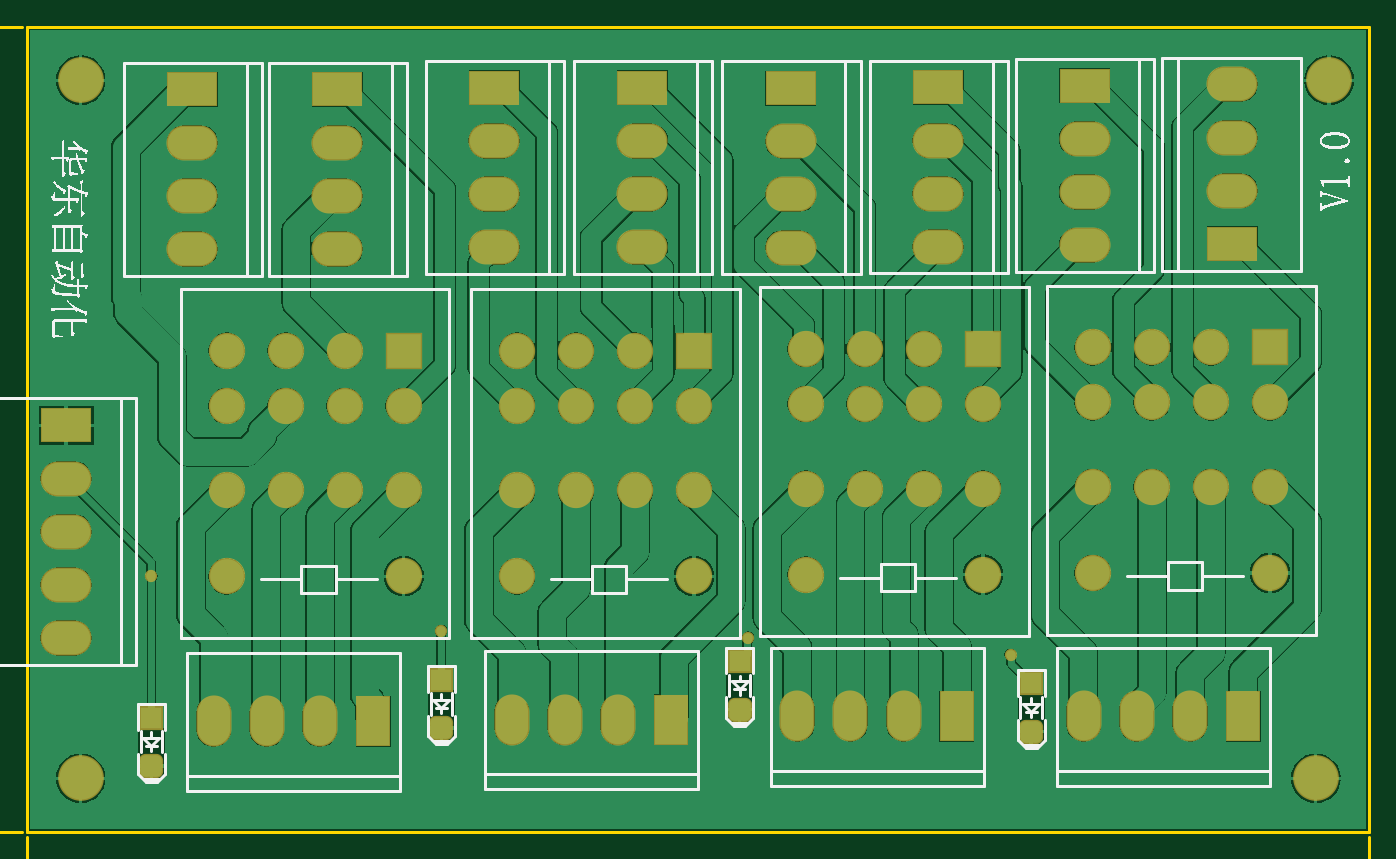
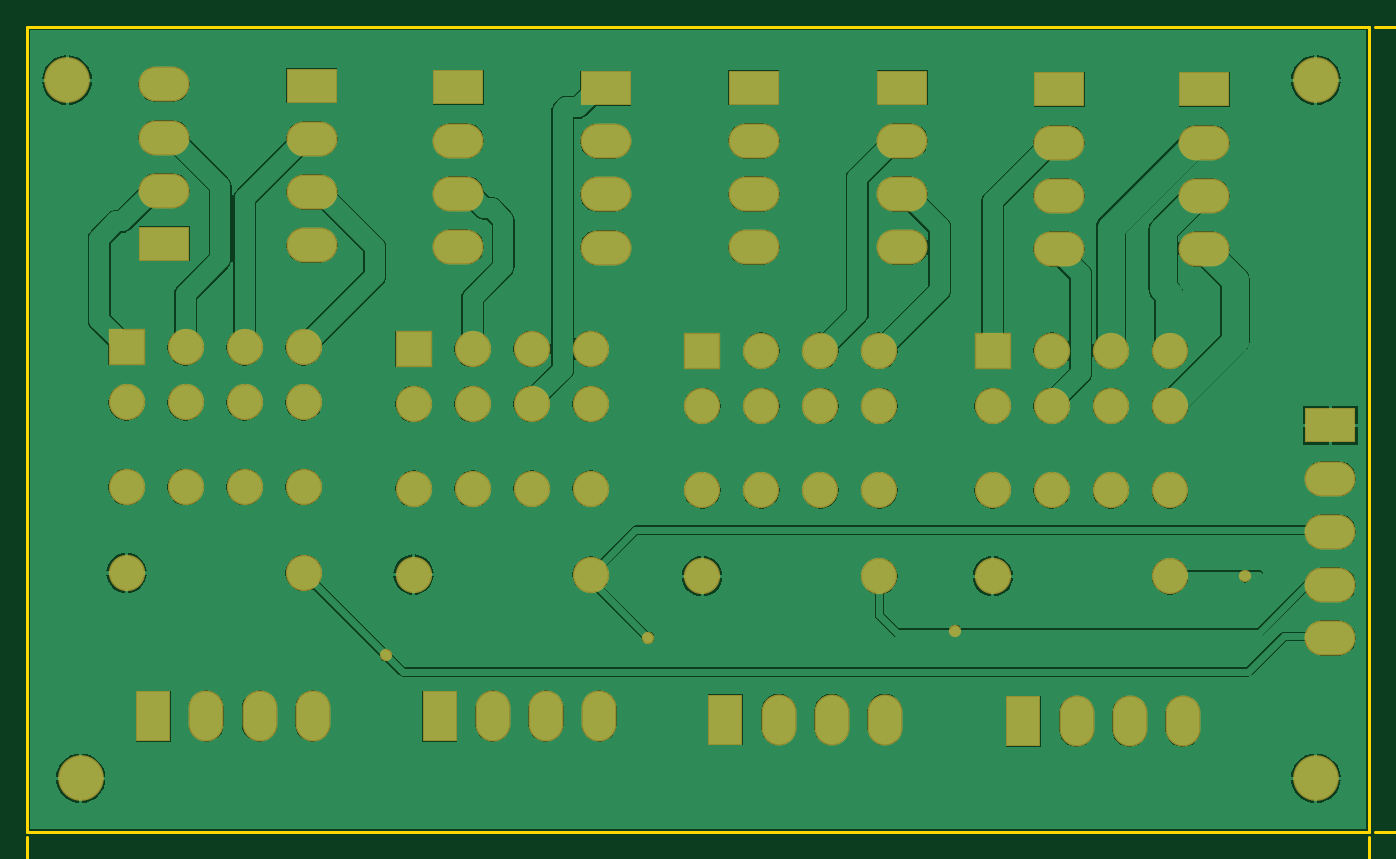
Circuit board: 10 layer files. Board 105.4 x 66.1 mm.
- bottom_copper: PCB1.GBL (58672 bytes)
- bottom_silk: PCB1.GBO (269 bytes)
- paste: PCB1.GBP (267 bytes)
- bottom_mask: PCB1.GBS (2796 bytes)
- outline: PCB1.GKO (389 bytes)
- outline: PCB1.GM1 (2386 bytes)
- top_copper: PCB1.GTL (66760 bytes)
- top_silk: PCB1.GTO (51781 bytes)
- paste: PCB1.GTP (874 bytes)
- top_mask: PCB1.GTS (3407 bytes)

=== bottom_copper: PCB1.GBL (58672 bytes, source omitted) ===
=== bottom_silk: PCB1.GBO ===
G04*
G04 #@! TF.GenerationSoftware,Altium Limited,Altium Designer,20.2.2 (114)*
G04*
G04 Layer_Color=32896*
%FSLAX44Y44*%
%MOMM*%
G71*
G04*
G04 #@! TF.SameCoordinates,263EBA9D-054C-40F6-8731-2C9348E58862*
G04*
G04*
G04 #@! TF.FilePolarity,Positive*
G04*
G01*
G75*
M02*

=== paste: PCB1.GBP ===
G04*
G04 #@! TF.GenerationSoftware,Altium Limited,Altium Designer,20.2.2 (114)*
G04*
G04 Layer_Color=128*
%FSLAX44Y44*%
%MOMM*%
G71*
G04*
G04 #@! TF.SameCoordinates,263EBA9D-054C-40F6-8731-2C9348E58862*
G04*
G04*
G04 #@! TF.FilePolarity,Positive*
G04*
G01*
G75*
M02*

=== bottom_mask: PCB1.GBS ===
G04*
G04 #@! TF.GenerationSoftware,Altium Limited,Altium Designer,20.2.2 (114)*
G04*
G04 Layer_Color=16711935*
%FSLAX44Y44*%
%MOMM*%
G71*
G04*
G04 #@! TF.SameCoordinates,263EBA9D-054C-40F6-8731-2C9348E58862*
G04*
G04*
G04 #@! TF.FilePolarity,Negative*
G04*
G01*
G75*
%ADD16R,3.8032X2.6032*%
%ADD17O,3.8032X2.6032*%
%ADD18R,2.6032X3.8032*%
%ADD19O,2.6032X3.8032*%
%ADD20C,2.7032*%
%ADD21R,2.7032X2.7032*%
%ADD22C,0.9144*%
%ADD23C,3.4032*%
D16*
X787753Y555970D02*
D03*
X568960Y554180D02*
D03*
X678686Y554700D02*
D03*
X123190Y553140D02*
D03*
X231140D02*
D03*
X347980Y554410D02*
D03*
X458470D02*
D03*
X897890Y438150D02*
D03*
X29210Y302950D02*
D03*
D17*
X787753Y516370D02*
D03*
Y476770D02*
D03*
Y437170D02*
D03*
X568960Y514580D02*
D03*
Y474980D02*
D03*
Y435380D02*
D03*
X678686Y515100D02*
D03*
Y475500D02*
D03*
Y435900D02*
D03*
X123190Y513540D02*
D03*
Y473940D02*
D03*
Y434340D02*
D03*
X231140Y513540D02*
D03*
Y473940D02*
D03*
Y434340D02*
D03*
X347980Y514810D02*
D03*
Y475210D02*
D03*
Y435610D02*
D03*
X458470Y514810D02*
D03*
Y475210D02*
D03*
Y435610D02*
D03*
X897890Y477750D02*
D03*
Y517350D02*
D03*
Y556950D02*
D03*
X29210Y263350D02*
D03*
Y223750D02*
D03*
Y184150D02*
D03*
Y144550D02*
D03*
D18*
X257810Y82550D02*
D03*
X905970Y86360D02*
D03*
X692610D02*
D03*
X479770Y83820D02*
D03*
D19*
X218210Y82550D02*
D03*
X178610D02*
D03*
X139010D02*
D03*
X866370Y86360D02*
D03*
X826770D02*
D03*
X787170D02*
D03*
X653010D02*
D03*
X613410D02*
D03*
X573810D02*
D03*
X440170Y83820D02*
D03*
X400570D02*
D03*
X360970D02*
D03*
D20*
X148670Y190500D02*
D03*
Y254500D02*
D03*
X280670Y190500D02*
D03*
Y254500D02*
D03*
X236670D02*
D03*
X192670D02*
D03*
X236670Y317500D02*
D03*
X280670D02*
D03*
X192670D02*
D03*
X148670D02*
D03*
X236670Y358500D02*
D03*
X192670D02*
D03*
X148670D02*
D03*
X580047Y191770D02*
D03*
Y255770D02*
D03*
X712047Y191770D02*
D03*
Y255770D02*
D03*
X668047D02*
D03*
X624047D02*
D03*
X668047Y318770D02*
D03*
X712047D02*
D03*
X624047D02*
D03*
X580047D02*
D03*
X668047Y359770D02*
D03*
X624047D02*
D03*
X580047D02*
D03*
X364994Y190500D02*
D03*
Y254500D02*
D03*
X496993Y190500D02*
D03*
Y254500D02*
D03*
X452993D02*
D03*
X408993D02*
D03*
X452993Y317500D02*
D03*
X496993D02*
D03*
X408993D02*
D03*
X364994D02*
D03*
X452993Y358500D02*
D03*
X408993D02*
D03*
X364994D02*
D03*
X793830Y193040D02*
D03*
Y257040D02*
D03*
X925830Y193040D02*
D03*
Y257040D02*
D03*
X881830D02*
D03*
X837830D02*
D03*
X881830Y320040D02*
D03*
X925830D02*
D03*
X837830D02*
D03*
X793830D02*
D03*
X881830Y361040D02*
D03*
X837830D02*
D03*
X793830D02*
D03*
D21*
X280670Y358500D02*
D03*
X712047Y359770D02*
D03*
X496993Y358500D02*
D03*
X925830Y361040D02*
D03*
D22*
X92710Y190500D02*
D03*
X537210Y144780D02*
D03*
X732790Y132080D02*
D03*
X308610Y149860D02*
D03*
D23*
X960000Y40000D02*
D03*
X970000Y560000D02*
D03*
X40000D02*
D03*
Y40000D02*
D03*
M02*

=== outline: PCB1.GKO ===
G04*
G04 #@! TF.GenerationSoftware,Altium Limited,Altium Designer,20.2.2 (114)*
G04*
G04 Layer_Color=16711935*
%FSLAX44Y44*%
%MOMM*%
G71*
G04*
G04 #@! TF.SameCoordinates,263EBA9D-054C-40F6-8731-2C9348E58862*
G04*
G04*
G04 #@! TF.FilePolarity,Positive*
G04*
G01*
G75*
%ADD11C,0.2540*%
D11*
X0Y600000D02*
X1000000D01*
Y0D02*
X1000000Y600000D01*
X0Y0D02*
Y600000D01*
Y0D02*
X1000000D01*
M02*

=== outline: PCB1.GM1 ===
G04*
G04 #@! TF.GenerationSoftware,Altium Limited,Altium Designer,20.2.2 (114)*
G04*
G04 Layer_Color=16711935*
%FSLAX44Y44*%
%MOMM*%
G71*
G04*
G04 #@! TF.SameCoordinates,263EBA9D-054C-40F6-8731-2C9348E58862*
G04*
G04*
G04 #@! TF.FilePolarity,Positive*
G04*
G01*
G75*
%ADD11C,0.2540*%
%ADD35C,0.1524*%
D11*
X-50800Y600000D02*
X-3810D01*
X-50800Y0D02*
X-3810D01*
X-48260Y334279D02*
Y600000D01*
Y0D02*
Y257593D01*
X-53340Y584760D02*
X-48260Y600000D01*
X-43180Y584760D01*
X-48260Y0D02*
X-43180Y15240D01*
X-53340D02*
X-48260Y0D01*
X1000000Y-54610D02*
Y-3810D01*
X0Y-54610D02*
Y-3810D01*
X555862Y-52070D02*
X1000000D01*
X0D02*
X436010D01*
X984760Y-46990D02*
X1000000Y-52070D01*
X984760Y-57150D02*
X1000000Y-52070D01*
X0D02*
X15240Y-57150D01*
X0Y-52070D02*
X15240Y-46990D01*
D35*
X-54353Y271814D02*
X-51814Y266735D01*
X-46736Y261657D01*
X-41658D01*
X-39118Y264196D01*
Y269275D01*
X-41658Y271814D01*
X-44197D01*
X-46736Y269275D01*
Y261657D01*
X-51814Y276892D02*
X-54353Y279431D01*
Y284510D01*
X-51814Y287049D01*
X-41658D01*
X-39118Y284510D01*
Y279431D01*
X-41658Y276892D01*
X-51814D01*
X-39118Y292127D02*
X-41658D01*
Y294666D01*
X-39118D01*
Y292127D01*
X-51814Y304823D02*
X-54353Y307362D01*
Y312441D01*
X-51814Y314980D01*
X-41658D01*
X-39118Y312441D01*
Y307362D01*
X-41658Y304823D01*
X-51814D01*
Y320058D02*
X-54353Y322597D01*
Y327676D01*
X-51814Y330215D01*
X-41658D01*
X-39118Y327676D01*
Y322597D01*
X-41658Y320058D01*
X-51814D01*
X440074Y-61212D02*
X445152D01*
X442613D01*
Y-45977D01*
X440074Y-48516D01*
X452770D02*
X455309Y-45977D01*
X460387D01*
X462927Y-48516D01*
Y-58672D01*
X460387Y-61212D01*
X455309D01*
X452770Y-58672D01*
Y-48516D01*
X468005D02*
X470544Y-45977D01*
X475623D01*
X478162Y-48516D01*
Y-58672D01*
X475623Y-61212D01*
X470544D01*
X468005Y-58672D01*
Y-48516D01*
X483240Y-61212D02*
Y-58672D01*
X485779D01*
Y-61212D01*
X483240D01*
X495936Y-48516D02*
X498475Y-45977D01*
X503554D01*
X506093Y-48516D01*
Y-58672D01*
X503554Y-61212D01*
X498475D01*
X495936Y-58672D01*
Y-48516D01*
X511171D02*
X513710Y-45977D01*
X518789D01*
X521328Y-48516D01*
Y-58672D01*
X518789Y-61212D01*
X513710D01*
X511171Y-58672D01*
Y-48516D01*
X526406Y-61212D02*
Y-51055D01*
X528945D01*
X531484Y-53594D01*
Y-61212D01*
Y-53594D01*
X534024Y-51055D01*
X536563Y-53594D01*
Y-61212D01*
X541641D02*
Y-51055D01*
X544180D01*
X546720Y-53594D01*
Y-61212D01*
Y-53594D01*
X549259Y-51055D01*
X551798Y-53594D01*
Y-61212D01*
M02*

=== top_copper: PCB1.GTL (66760 bytes, source omitted) ===
=== top_silk: PCB1.GTO (51781 bytes, source omitted) ===
=== paste: PCB1.GTP (874 bytes, source withheld) ===
=== top_mask: PCB1.GTS ===
G04*
G04 #@! TF.GenerationSoftware,Altium Limited,Altium Designer,20.2.2 (114)*
G04*
G04 Layer_Color=8388736*
%FSLAX44Y44*%
%MOMM*%
G71*
G04*
G04 #@! TF.SameCoordinates,263EBA9D-054C-40F6-8731-2C9348E58862*
G04*
G04*
G04 #@! TF.FilePolarity,Negative*
G04*
G01*
G75*
%ADD14R,1.8032X1.8032*%
G04:AMPARAMS|DCode=15|XSize=1.8032mm|YSize=1.8032mm|CornerRadius=0.5016mm|HoleSize=0mm|Usage=FLASHONLY|Rotation=90.000|XOffset=0mm|YOffset=0mm|HoleType=Round|Shape=RoundedRectangle|*
%AMROUNDEDRECTD15*
21,1,1.8032,0.8000,0,0,90.0*
21,1,0.8000,1.8032,0,0,90.0*
1,1,1.0032,0.4000,0.4000*
1,1,1.0032,0.4000,-0.4000*
1,1,1.0032,-0.4000,-0.4000*
1,1,1.0032,-0.4000,0.4000*
%
%ADD15ROUNDEDRECTD15*%
%ADD16R,3.8032X2.6032*%
%ADD17O,3.8032X2.6032*%
%ADD18R,2.6032X3.8032*%
%ADD19O,2.6032X3.8032*%
%ADD20C,2.7032*%
%ADD21R,2.7032X2.7032*%
%ADD22C,0.9144*%
%ADD23C,3.4032*%
D14*
X530860Y127220D02*
D03*
X748030Y110710D02*
D03*
X308610Y113470D02*
D03*
X92710Y85310D02*
D03*
D15*
X530860Y91220D02*
D03*
X748030Y74710D02*
D03*
X308610Y77470D02*
D03*
X92710Y49310D02*
D03*
D16*
X787753Y555970D02*
D03*
X568960Y554180D02*
D03*
X678686Y554700D02*
D03*
X123190Y553140D02*
D03*
X231140D02*
D03*
X347980Y554410D02*
D03*
X458470D02*
D03*
X897890Y438150D02*
D03*
X29210Y302950D02*
D03*
D17*
X787753Y516370D02*
D03*
Y476770D02*
D03*
Y437170D02*
D03*
X568960Y514580D02*
D03*
Y474980D02*
D03*
Y435380D02*
D03*
X678686Y515100D02*
D03*
Y475500D02*
D03*
Y435900D02*
D03*
X123190Y513540D02*
D03*
Y473940D02*
D03*
Y434340D02*
D03*
X231140Y513540D02*
D03*
Y473940D02*
D03*
Y434340D02*
D03*
X347980Y514810D02*
D03*
Y475210D02*
D03*
Y435610D02*
D03*
X458470Y514810D02*
D03*
Y475210D02*
D03*
Y435610D02*
D03*
X897890Y477750D02*
D03*
Y517350D02*
D03*
Y556950D02*
D03*
X29210Y263350D02*
D03*
Y223750D02*
D03*
Y184150D02*
D03*
Y144550D02*
D03*
D18*
X257810Y82550D02*
D03*
X905970Y86360D02*
D03*
X692610D02*
D03*
X479770Y83820D02*
D03*
D19*
X218210Y82550D02*
D03*
X178610D02*
D03*
X139010D02*
D03*
X866370Y86360D02*
D03*
X826770D02*
D03*
X787170D02*
D03*
X653010D02*
D03*
X613410D02*
D03*
X573810D02*
D03*
X440170Y83820D02*
D03*
X400570D02*
D03*
X360970D02*
D03*
D20*
X148670Y190500D02*
D03*
Y254500D02*
D03*
X280670Y190500D02*
D03*
Y254500D02*
D03*
X236670D02*
D03*
X192670D02*
D03*
X236670Y317500D02*
D03*
X280670D02*
D03*
X192670D02*
D03*
X148670D02*
D03*
X236670Y358500D02*
D03*
X192670D02*
D03*
X148670D02*
D03*
X580047Y191770D02*
D03*
Y255770D02*
D03*
X712047Y191770D02*
D03*
Y255770D02*
D03*
X668047D02*
D03*
X624047D02*
D03*
X668047Y318770D02*
D03*
X712047D02*
D03*
X624047D02*
D03*
X580047D02*
D03*
X668047Y359770D02*
D03*
X624047D02*
D03*
X580047D02*
D03*
X364994Y190500D02*
D03*
Y254500D02*
D03*
X496993Y190500D02*
D03*
Y254500D02*
D03*
X452993D02*
D03*
X408993D02*
D03*
X452993Y317500D02*
D03*
X496993D02*
D03*
X408993D02*
D03*
X364994D02*
D03*
X452993Y358500D02*
D03*
X408993D02*
D03*
X364994D02*
D03*
X793830Y193040D02*
D03*
Y257040D02*
D03*
X925830Y193040D02*
D03*
Y257040D02*
D03*
X881830D02*
D03*
X837830D02*
D03*
X881830Y320040D02*
D03*
X925830D02*
D03*
X837830D02*
D03*
X793830D02*
D03*
X881830Y361040D02*
D03*
X837830D02*
D03*
X793830D02*
D03*
D21*
X280670Y358500D02*
D03*
X712047Y359770D02*
D03*
X496993Y358500D02*
D03*
X925830Y361040D02*
D03*
D22*
X92710Y190500D02*
D03*
X537210Y144780D02*
D03*
X732790Y132080D02*
D03*
X308610Y149860D02*
D03*
D23*
X960000Y40000D02*
D03*
X970000Y560000D02*
D03*
X40000D02*
D03*
Y40000D02*
D03*
M02*

